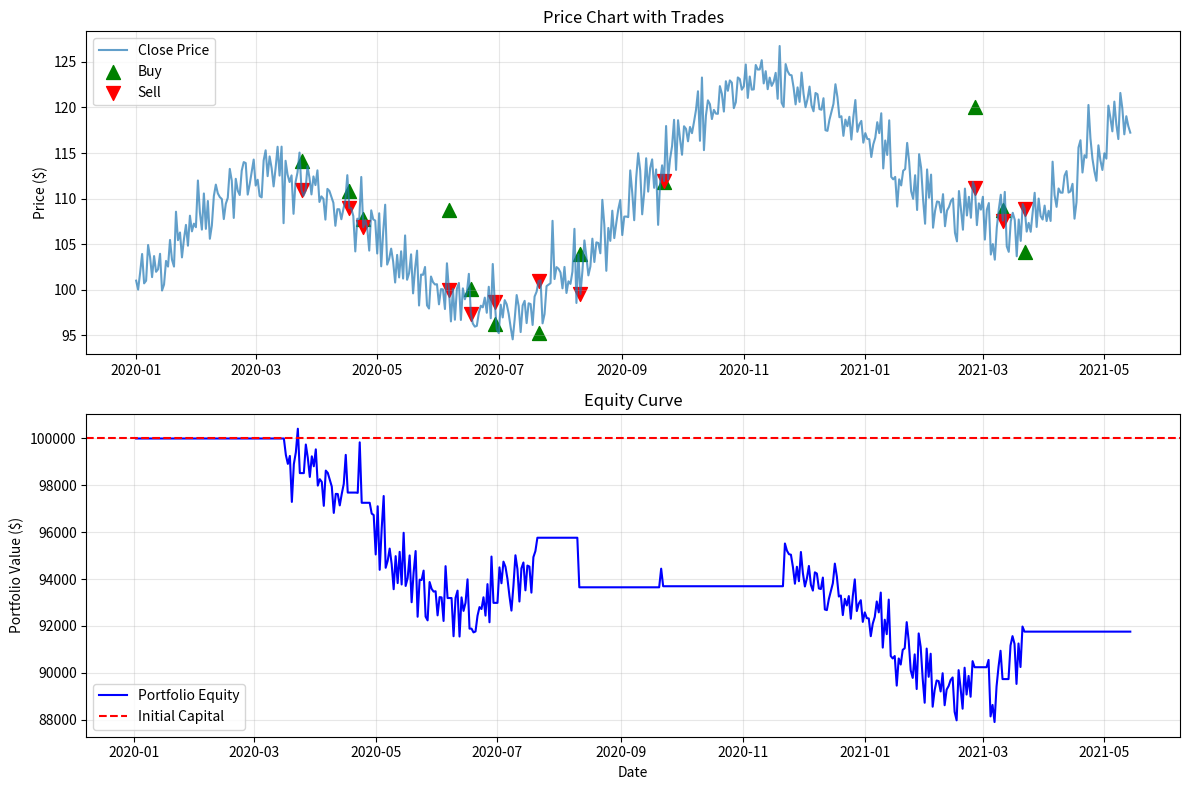

Recreate this plot in Python.
import numpy as np
import pandas as pd
from datetime import datetime, timedelta
from typing import Dict, List, Optional, Union
from dataclasses import dataclass, field
import uuid
import warnings
warnings.filterwarnings('ignore')

@dataclass
class Order:
    """Represents a trading order"""
    symbol: str
    quantity: int
    order_type: str
    side: str
    price: Optional[float] = None
    stop_price: Optional[float] = None
    timestamp: Optional[datetime] = None
    order_id: str = field(default_factory=lambda: str(uuid.uuid4())[:8])
    
@dataclass
class Position:
    """Represents a trading position"""
    symbol: str
    quantity: int = 0
    avg_price: float = 0.0
    unrealized_pnl: float = 0.0
    realized_pnl: float = 0.0
    
@dataclass
class Trade:
    """Represents an executed trade"""
    symbol: str
    quantity: int
    entry_price: float
    exit_price: Optional[float] = None
    entry_time: Optional[datetime] = None
    exit_time: Optional[datetime] = None
    pnl: float = 0.0
    pnl_pct: float = 0.0


class Portfolio:
    """Manages positions, cash, and portfolio value"""
    
    def __init__(self, initial_capital: float = 100000.0):
        self.initial_capital = initial_capital
        self.cash = initial_capital
        self.positions: Dict[str, Position] = {}
        self.trades: List[Trade] = []
        self.equity_curve: List[float] = []
        self.timestamps: List[datetime] = []
        
    def update_position(self, symbol: str, quantity: int, price: float, timestamp: datetime):
        """Update position after a trade"""
        if symbol not in self.positions:
            self.positions[symbol] = Position(symbol=symbol)
            
        position = self.positions[symbol]
        
        if quantity > 0:  # Buy
            total_cost = quantity * price
            if total_cost > self.cash:
                print(f"Insufficient cash: {self.cash} < {total_cost}")
                return False
            
            new_quantity = position.quantity + quantity
            if position.quantity != 0:
                position.avg_price = (position.avg_price * position.quantity + price * quantity) / new_quantity
            else:
                position.avg_price = price
            self.cash -= total_cost
            position.quantity = new_quantity
            
        else:  # Sell (quantity negative)
            abs_quantity = abs(quantity)
            if abs_quantity > position.quantity:
                print(f"Insufficient position: {position.quantity} < {abs_quantity}")
                return False
            
            # Calculate realized P&L
            realized_pnl = (price - position.avg_price) * abs_quantity
            position.realized_pnl += realized_pnl
            
            # Record trade
            trade = Trade(
                symbol=symbol,
                quantity=abs_quantity,
                entry_price=position.avg_price,
                exit_price=price,
                entry_time=timestamp,
                exit_time=timestamp,
                pnl=realized_pnl,
                pnl_pct=(price - position.avg_price) / position.avg_price * 100
            )
            self.trades.append(trade)
            
            self.cash += abs_quantity * price
            position.quantity -= abs_quantity
            
        if position.quantity == 0:
            del self.positions[symbol]
            
        return True
            
    def update_unrealized_pnl(self, current_prices: Dict[str, float]):
        """Update unrealized P&L for all positions"""
        total_unrealized = 0
        for symbol, position in self.positions.items():
            if symbol in current_prices:
                position.unrealized_pnl = (current_prices[symbol] - position.avg_price) * position.quantity
                total_unrealized += position.unrealized_pnl
        return total_unrealized
    
    def total_equity(self, current_prices: Dict[str, float]) -> float:
        """Calculate total portfolio equity"""
        return self.cash + sum(
            position.quantity * current_prices.get(position.symbol, 0)
            for position in self.positions.values()
        )


class DataHandler:
    """Handles market data for backtesting"""
    
    def __init__(self, data: Union[pd.DataFrame, Dict[str, pd.DataFrame]]):
        if isinstance(data, pd.DataFrame):
            self.data = {'default': data}
            self.symbols = ['default']
        else:
            self.data = data
            self.symbols = list(data.keys())
            
        self.current_idx = 0
        self.dates = self._get_common_dates()
        
    def _get_common_dates(self) -> List[datetime]:
        dates = None
        for symbol in self.symbols:
            if dates is None:
                dates = set(self.data[symbol].index)
            else:
                dates = dates.intersection(set(self.data[symbol].index))
        return sorted(list(dates))
    
    def get_latest_data(self, symbol: str, n: int = 1) -> pd.DataFrame:
        if self.current_idx < n:
            return pd.DataFrame()
        
        start_idx = max(0, self.current_idx - n)
        end_idx = self.current_idx
        dates = self.dates[start_idx:end_idx]
        
        return self.data[symbol].loc[dates]
    
    def get_current_price(self, symbol: str) -> float:
        current_date = self.dates[self.current_idx]
        return self.data[symbol].loc[current_date, 'close']
    
    def next(self) -> bool:
        self.current_idx += 1
        return self.current_idx < len(self.dates)
    
    def get_current_date(self) -> datetime:
        if self.current_idx < len(self.dates):
            return self.dates[self.current_idx]
        return None


class Strategy:
    """Base class for trading strategies"""
    
    def __init__(self, name: str = "BaseStrategy"):
        self.name = name
        self.portfolio: Optional[Portfolio] = None
        self.data_handler: Optional[DataHandler] = None
        
    def set_portfolio(self, portfolio: Portfolio):
        self.portfolio = portfolio
        
    def set_data_handler(self, data_handler: DataHandler):
        self.data_handler = data_handler
        
    def on_start(self):
        pass
        
    def on_data(self, timestamp: datetime):
        raise NotImplementedError
        
    def on_end(self):
        pass
        
    def buy(self, symbol: str, quantity: int):
        if self.portfolio and self.data_handler:
            current_price = self.data_handler.get_current_price(symbol)
            return self.portfolio.update_position(symbol, quantity, current_price, self.data_handler.get_current_date())
            
    def sell(self, symbol: str, quantity: int):
        if self.portfolio and self.data_handler:
            current_price = self.data_handler.get_current_price(symbol)
            return self.portfolio.update_position(symbol, -quantity, current_price, self.data_handler.get_current_date())


class BacktestEngine:
    """Main backtest engine"""
    
    def __init__(self, 
                 strategy: Strategy,
                 data: Union[pd.DataFrame, Dict[str, pd.DataFrame]],
                 initial_capital: float = 100000.0,
                 commission: float = 0.001,
                 slippage: float = 0.001):
        
        self.strategy = strategy
        self.data_handler = DataHandler(data)
        self.portfolio = Portfolio(initial_capital)
        self.commission = commission
        self.slippage = slippage
        
        self.strategy.set_portfolio(self.portfolio)
        self.strategy.set_data_handler(self.data_handler)
        
        self.metrics = {}
        
    def run(self) -> Dict:
        print("Starting backtest...")
        self.strategy.on_start()
        
        bar_count = 0
        while self.data_handler.next():
            current_date = self.data_handler.get_current_date()
            bar_count += 1
            
            if bar_count % 100 == 0:
                print(f"Processing bar {bar_count}...")
            
            current_prices = {
                symbol: self.data_handler.get_current_price(symbol)
                for symbol in self.data_handler.symbols
            }
            
            self.strategy.on_data(current_date)
            
            total_equity = self.portfolio.total_equity(current_prices)
            self.portfolio.equity_curve.append(total_equity)
            self.portfolio.timestamps.append(current_date)
            
        self.strategy.on_end()
        
        print(f"Backtest complete. Processed {bar_count} bars.")
        self._calculate_metrics()
        
        return self.metrics
    
    def _calculate_metrics(self):
        equity_curve = np.array(self.portfolio.equity_curve)
        
        if len(equity_curve) < 2:
            self.metrics = {
                'initial_capital': self.portfolio.initial_capital,
                'final_equity': self.portfolio.initial_capital,
                'total_return': 0,
                'total_trades': len(self.portfolio.trades)
            }
            return
        
        self.metrics['initial_capital'] = self.portfolio.initial_capital
        self.metrics['final_equity'] = equity_curve[-1]
        self.metrics['total_return'] = (equity_curve[-1] - equity_curve[0]) / equity_curve[0] * 100
        
        returns = np.diff(equity_curve) / equity_curve[:-1]
        
        if len(returns) > 0:
            self.metrics['annualized_return'] = (1 + self.metrics['total_return']/100) ** (252 / len(returns)) - 1
            self.metrics['annualized_return'] *= 100
            self.metrics['volatility'] = np.std(returns) * np.sqrt(252) * 100
            self.metrics['sharpe_ratio'] = (np.mean(returns) * 252) / (np.std(returns) * np.sqrt(252)) if np.std(returns) > 0 else 0
            self.metrics['max_drawdown_pct'] = self._calculate_max_drawdown_pct(equity_curve) * 100
            
        trades = self.portfolio.trades
        self.metrics['total_trades'] = len(trades)
        
        if len(trades) > 0:
            winning_trades = [t for t in trades if t.pnl > 0]
            self.metrics['winning_trades'] = len(winning_trades)
            self.metrics['losing_trades'] = len(trades) - len(winning_trades)
            self.metrics['win_rate'] = len(winning_trades) / len(trades) * 100
            self.metrics['avg_win'] = np.mean([t.pnl for t in winning_trades]) if winning_trades else 0
            self.metrics['avg_loss'] = np.mean([t.pnl for t in trades if t.pnl < 0]) if len([t for t in trades if t.pnl < 0]) > 0 else 0
            self.metrics['profit_factor'] = abs(sum([t.pnl for t in winning_trades]) / sum([t.pnl for t in trades if t.pnl < 0])) if sum([t.pnl for t in trades if t.pnl < 0]) != 0 else 0
            self.metrics['total_pnl'] = sum([t.pnl for t in trades])
    
    def _calculate_max_drawdown_pct(self, equity_curve: np.array) -> float:
        peak = np.maximum.accumulate(equity_curve)
        drawdown_pct = (peak - equity_curve) / peak
        return np.max(drawdown_pct) if len(drawdown_pct) > 0 else 0


class SimpleStrategy(Strategy):
    """A simple strategy that buys when price is below 20-day MA and sells when above"""
    
    def __init__(self, symbol: str = 'default'):
        super().__init__(name="Simple_Strategy")
        self.symbol = symbol
        self.in_position = False
        
    def on_data(self, timestamp: datetime):
        data = self.data_handler.get_latest_data(self.symbol, 30)
        
        if len(data) < 20:
            return
            
        current_price = data['close'].iloc[-1]
        ma_20 = data['close'].rolling(window=20).mean().iloc[-1]
        
        # Buy when price crosses below MA (potential oversold)
        if not self.in_position and current_price < ma_20 * 0.98:  # 2% below MA
            quantity = int(self.portfolio.cash / current_price * 0.5)  # Use 50% of cash
            if quantity > 0:
                if self.buy(self.symbol, quantity):
                    self.in_position = True
                    print(f"BUY: {quantity} shares at ${current_price:.2f}")
        
        # Sell when price crosses above MA or take profit
        elif self.in_position:
            position = self.portfolio.positions.get(self.symbol)
            if position and position.quantity > 0:
                if current_price > ma_20 * 1.02:  # 2% above MA
                    if self.sell(self.symbol, position.quantity):
                        self.in_position = False
                        print(f"SELL: {position.quantity} shares at ${current_price:.2f}")


def generate_sample_data(days: int = 500):
    """Generate more realistic sample data with trends"""
    np.random.seed(42)
    dates = pd.date_range(start='2020-01-01', periods=days, freq='D')
    
    # Create a trending price series
    trend = np.linspace(0, 20, days)  # Upward trend
    noise = np.random.randn(days) * 2  # Random noise
    cycles = 10 * np.sin(np.linspace(0, 4*np.pi, days))  # Cyclical component
    
    prices = 100 + trend + cycles + noise
    prices = np.maximum(prices, 10)  # Ensure no negative prices
    
    df = pd.DataFrame({
        'open': prices * (1 + np.random.randn(days) * 0.005),
        'high': prices * (1 + abs(np.random.randn(days) * 0.01)),
        'low': prices * (1 - abs(np.random.randn(days) * 0.01)),
        'close': prices,
        'volume': np.random.randint(1000, 10000, days)
    }, index=dates)
    
    return df


def run_backtest():
    """Run a sample backtest"""
    print("="*50)
    print("BACKTEST ENGINE")
    print("="*50)
    
    print("\n1. Generating sample data...")
    data = generate_sample_data(500)
    print(f"   Generated {len(data)} days of data")
    print(f"   Date range: {data.index[0].date()} to {data.index[-1].date()}")
    print(f"   Price range: ${data['close'].min():.2f} to ${data['close'].max():.2f}")
    
    print("\n2. Creating strategy...")
    strategy = SimpleStrategy()
    print(f"   Strategy: {strategy.name}")
    
    print("\n3. Initializing backtest engine...")
    engine = BacktestEngine(
        strategy=strategy,
        data=data,
        initial_capital=100000,
        commission=0.001,
        slippage=0.001
    )
    print(f"   Initial capital: ${engine.portfolio.initial_capital:,.2f}")
    print(f"   Commission: {engine.commission*100}%")
    print(f"   Slippage: {engine.slippage*100}%")
    
    print("\n4. Running backtest...")
    results = engine.run()
    
    print("\n" + "="*50)
    print("BACKTEST RESULTS")
    print("="*50)
    
    # Format and display results
    for key, value in results.items():
        if isinstance(value, float):
            if 'return' in key.lower() or 'rate' in key.lower() or 'drawdown' in key.lower():
                print(f"{key:20s}: {value:.2f}%")
            elif 'sharpe' in key.lower():
                print(f"{key:20s}: {value:.3f}")
            elif 'pnl' in key.lower() or 'equity' in key.lower() or 'capital' in key.lower():
                print(f"{key:20s}: ${value:,.2f}")
            else:
                print(f"{key:20s}: {value:.2f}")
        else:
            print(f"{key:20s}: {value}")
    
    # Print trade summary
    if len(engine.portfolio.trades) > 0:
        print(f"\nTRADE SUMMARY")
        print("-" * 50)
        print(f"Total P&L: ${results.get('total_pnl', 0):,.2f}")
        
        if results.get('win_rate', 0) > 0:
            print(f"Win Rate: {results['win_rate']:.1f}%")
            print(f"Avg Win: ${results['avg_win']:.2f}")
            print(f"Avg Loss: ${results['avg_loss']:.2f}")
            print(f"Profit Factor: {results['profit_factor']:.2f}")
        
        print(f"\nLast 5 trades:")
        for i, trade in enumerate(engine.portfolio.trades[-5:]):
            print(f"  {i+1}. {trade.symbol} - {trade.quantity} shares - " +
                  f"Entry: ${trade.entry_price:.2f} - " +
                  f"Exit: ${trade.exit_price:.2f} - " +
                  f"P&L: ${trade.pnl:.2f} ({trade.pnl_pct:.1f}%)")
    
    return engine, results


if __name__ == "__main__":
    engine, results = run_backtest()
    
    # Optional: Plot results if matplotlib is available
    try:
        import matplotlib.pyplot as plt
        
        print("\n5. Generating plots...")
        fig, (ax1, ax2) = plt.subplots(2, 1, figsize=(12, 8))
        
        # Plot 1: Price and trades
        data = engine.data_handler.data['default']
        ax1.plot(data.index, data['close'], label='Close Price', alpha=0.7)
        
        # Mark buy and sell points
        buys = []
        sells = []
        for trade in engine.portfolio.trades:
            if trade.exit_time:  # Complete trade
                buys.append((trade.entry_time, trade.entry_price))
                sells.append((trade.exit_time, trade.exit_price))
        
        if buys:
            buy_times, buy_prices = zip(*buys)
            ax1.scatter(buy_times, buy_prices, color='green', marker='^', s=100, label='Buy')
        
        if sells:
            sell_times, sell_prices = zip(*sells)
            ax1.scatter(sell_times, sell_prices, color='red', marker='v', s=100, label='Sell')
        
        ax1.set_title('Price Chart with Trades')
        ax1.set_ylabel('Price ($)')
        ax1.legend()
        ax1.grid(True, alpha=0.3)
        
        # Plot 2: Equity curve
        ax2.plot(engine.portfolio.timestamps, engine.portfolio.equity_curve, 
                label='Portfolio Equity', color='blue')
        ax2.axhline(y=engine.portfolio.initial_capital, color='red', 
                   linestyle='--', label='Initial Capital')
        ax2.set_title('Equity Curve')
        ax2.set_ylabel('Portfolio Value ($)')
        ax2.set_xlabel('Date')
        ax2.legend()
        ax2.grid(True, alpha=0.3)
        
        plt.tight_layout()
        plt.show()
        
    except ImportError:
        print("\nNote: Install matplotlib to see plots: pip install matplotlib")
